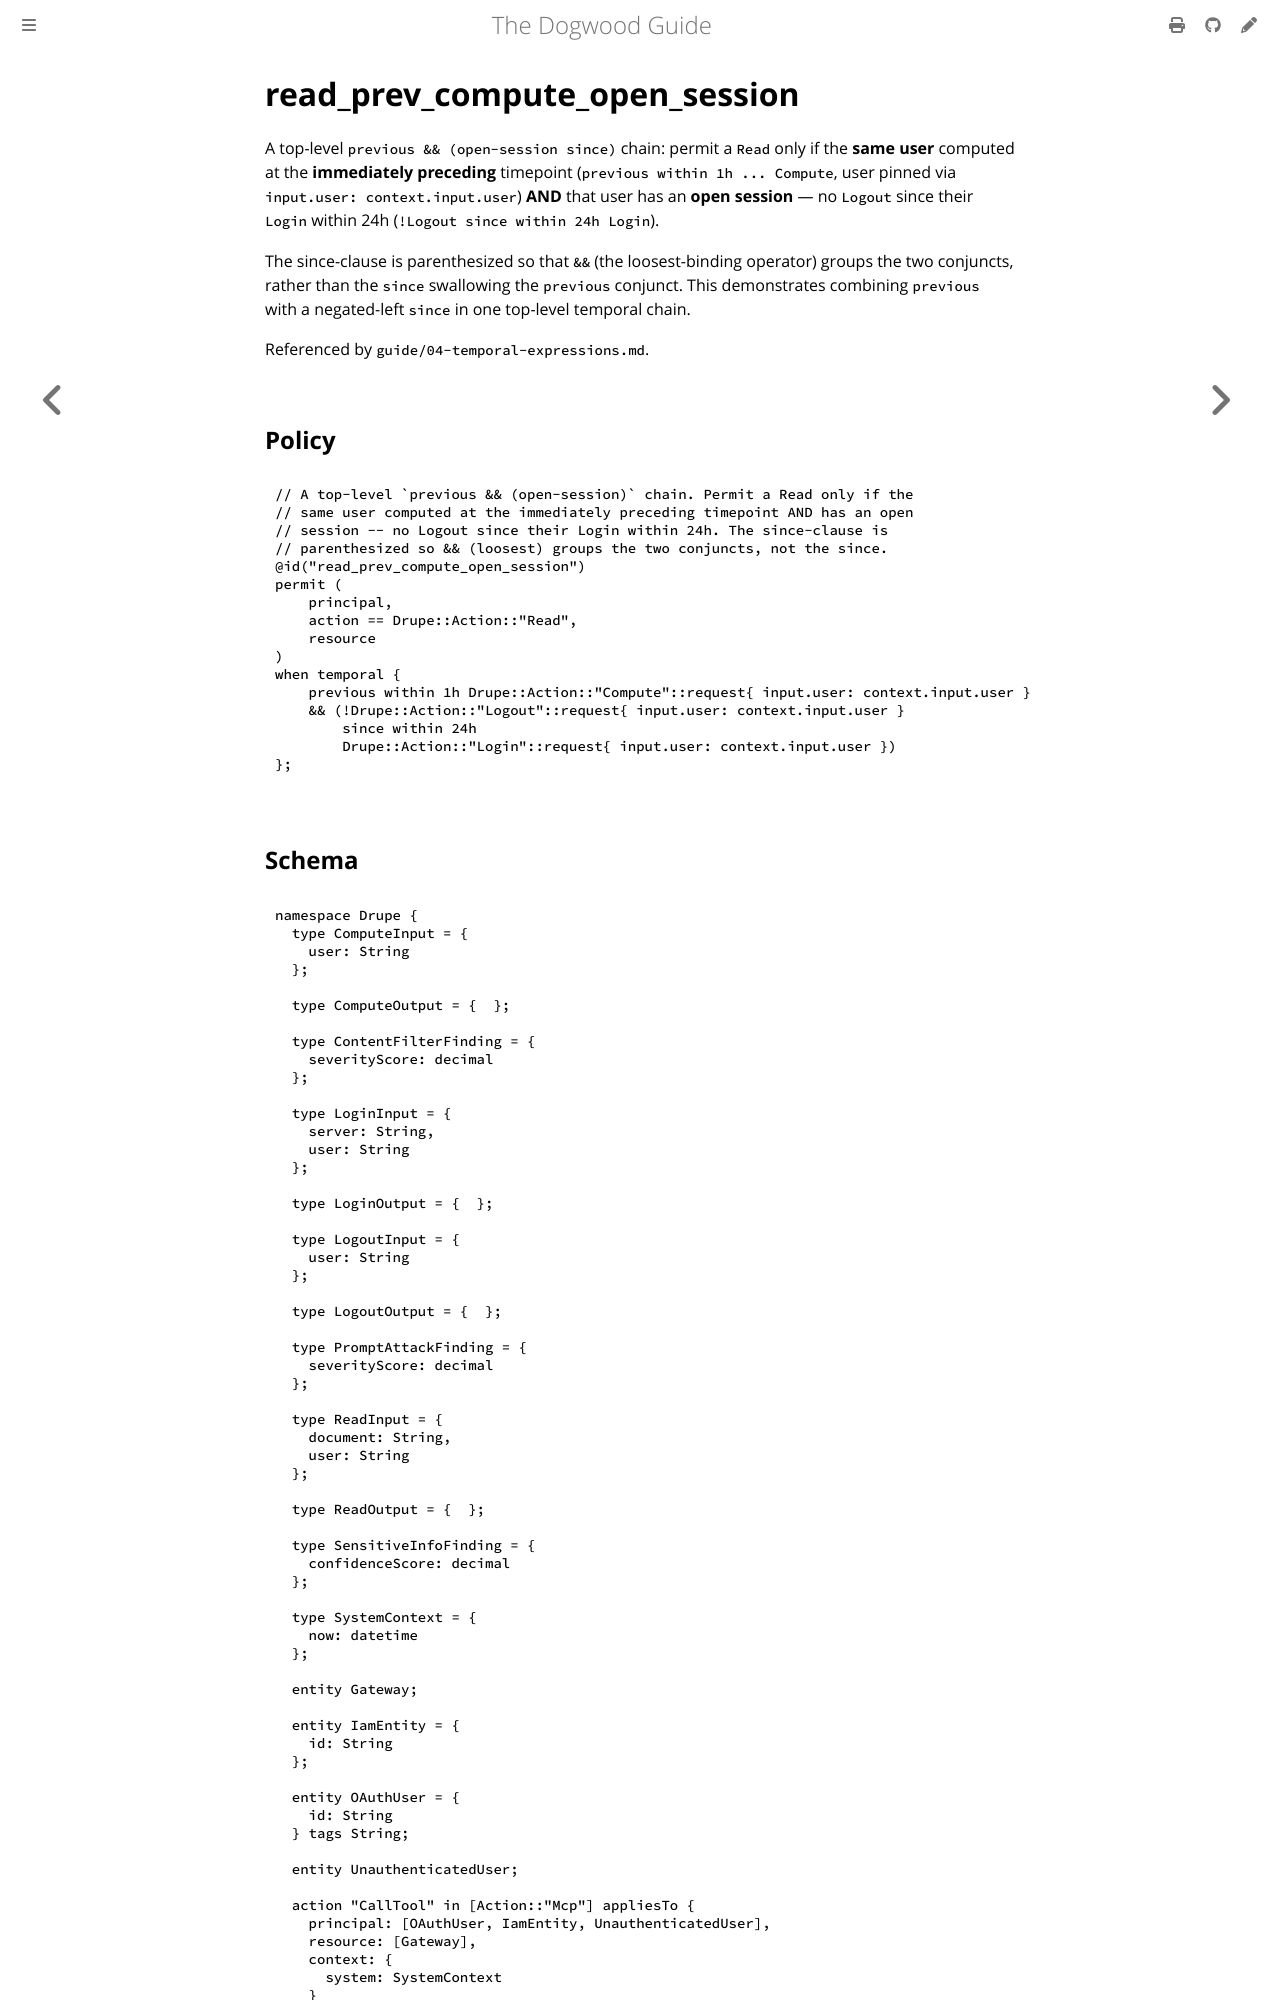

repository: edwardbenitez/dogwood-demo · page: examples/read_prev_compute_open_session.html · generator: mdbook

# read_prev_compute_open_session

A top-level `previous && (open-session since)` chain: permit a `Read` only if the
**same user** computed at the **immediately preceding** timepoint (`previous
within 1h ... Compute`, user pinned via `input.user: context.input.user`) **AND**
that user has an **open session** — no `Logout` since their `Login` within 24h
(`!Logout since within 24h Login`).
